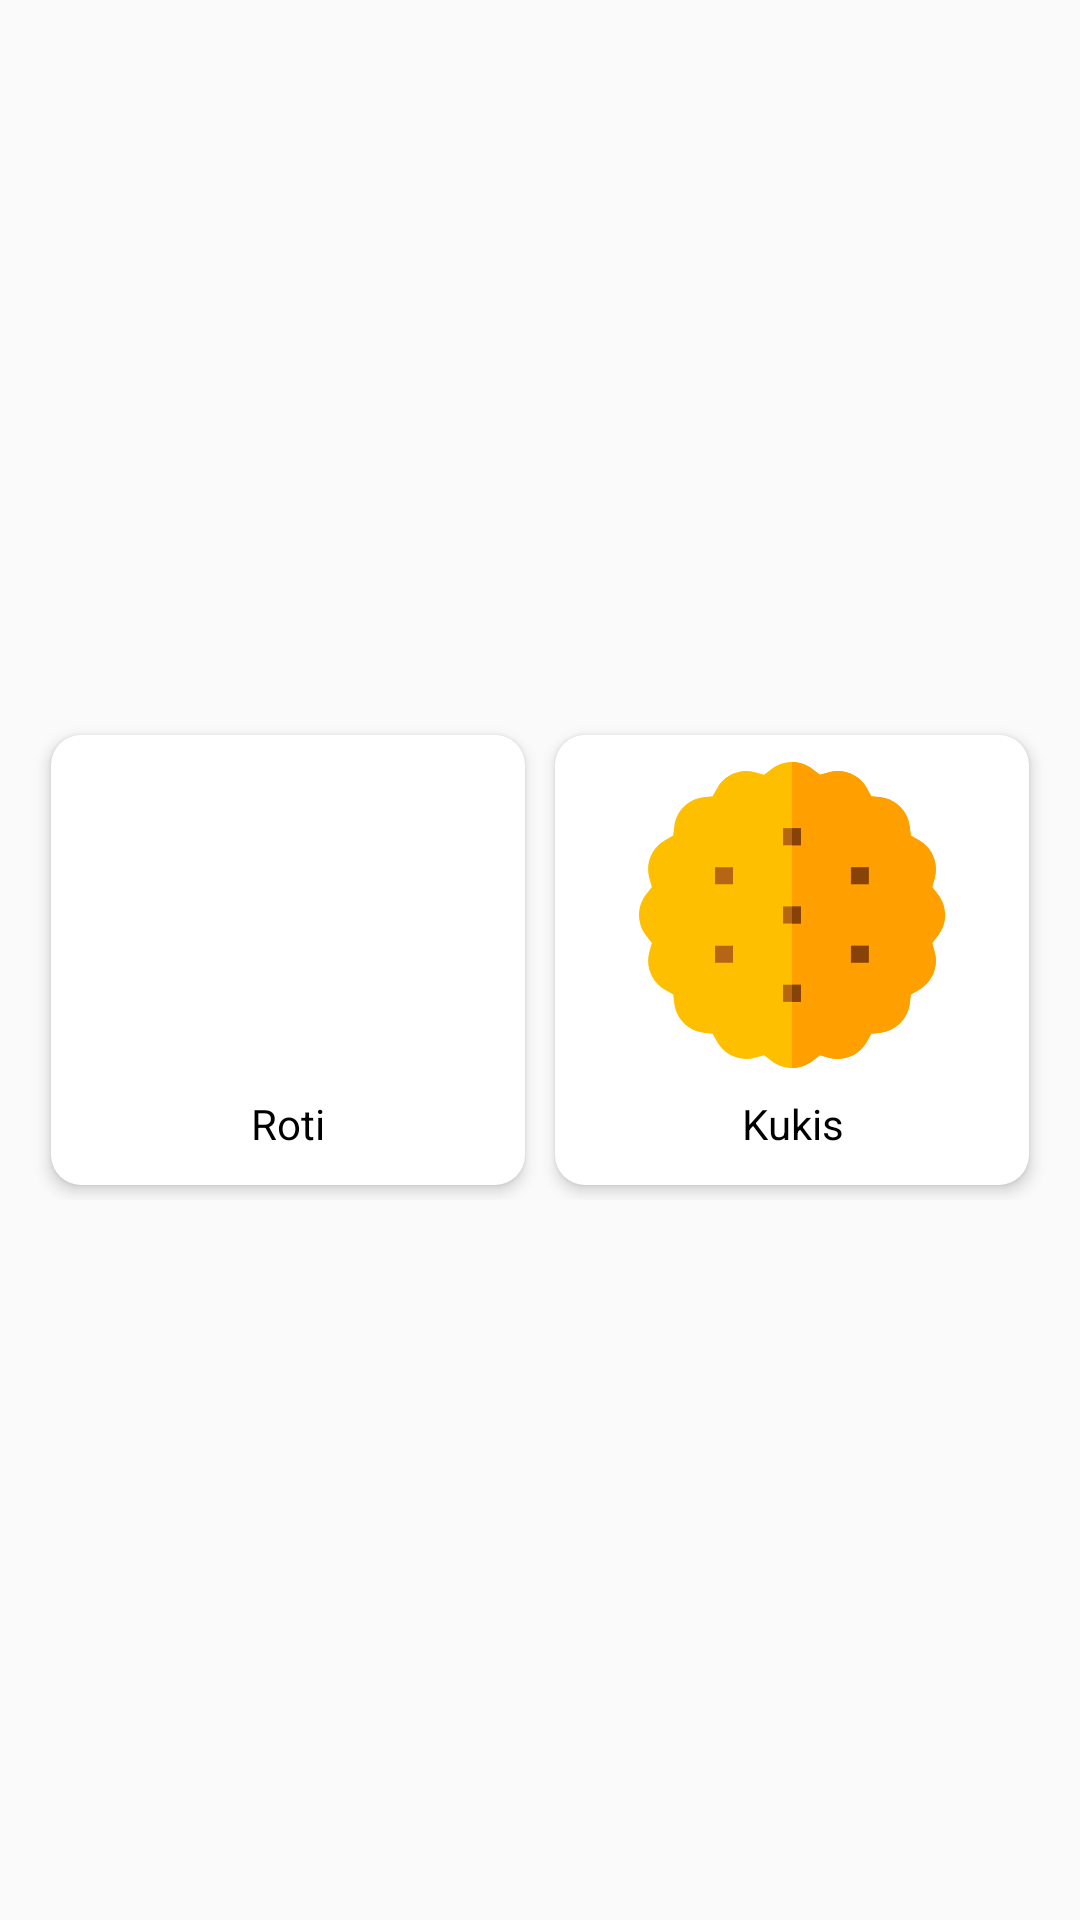

Produce the Android XML layout that renders to this screen, including the resource entries it uses.
<!-- AndroidManifest.xml: application theme AppTheme -->
<!-- res/layout/fragment_produk.xml -->
<?xml version="1.0" encoding="utf-8"?>
<androidx.constraintlayout.widget.ConstraintLayout xmlns:android="http://schemas.android.com/apk/res/android"
    xmlns:app="http://schemas.android.com/apk/res-auto"
    xmlns:tools="http://schemas.android.com/tools"
    android:layout_width="match_parent"
    android:layout_height="match_parent"
    tools:context=".ui.produk.ProdukFragment">

    <include
        android:id="@+id/shimmer_grid"
        layout="@layout/item_produk"
        android:layout_width="match_parent"
        android:layout_height="wrap_content"
        android:layout_marginStart="8dp"
        android:layout_marginEnd="8dp"
        app:layout_constraintBottom_toBottomOf="parent"
        app:layout_constraintEnd_toEndOf="parent"
        app:layout_constraintStart_toStartOf="parent"
        app:layout_constraintTop_toTopOf="parent">

    </include>

</androidx.constraintlayout.widget.ConstraintLayout>
<!-- res/layout/item_produk.xml (included above) -->
<?xml version="1.0" encoding="utf-8"?>
<LinearLayout xmlns:android="http://schemas.android.com/apk/res/android"
    xmlns:app="http://schemas.android.com/apk/res-auto"
    android:layout_width="match_parent"
    android:layout_height="wrap_content"
    android:layout_below="@id/view"
    android:layout_marginLeft="8dp"
    android:layout_marginTop="16dp"
    android:layout_marginRight="8dp"
    android:layout_marginBottom="50dp"
    android:orientation="vertical">

    <LinearLayout
        android:layout_width="match_parent"
        android:layout_height="wrap_content"
        android:gravity="center_horizontal"
        android:orientation="horizontal"
        android:weightSum="3">

        <androidx.cardview.widget.CardView
            android:id="@+id/cardRoti"
            android:layout_width="150dp"
            android:layout_height="150dp"
            android:layout_margin="5dp"
            android:layout_weight="1"
            app:cardCornerRadius="10dp"
            app:cardElevation="3dp">

            <FrameLayout
                android:layout_width="match_parent"
                android:layout_height="match_parent">

                <LinearLayout
                    android:layout_width="match_parent"
                    android:layout_height="match_parent"
                    android:orientation="vertical"
                    android:paddingLeft="20dp"
                    android:paddingRight="20dp">

                    <ImageView
                        android:layout_width="match_parent"
                        android:layout_height="120dp"
                        android:padding="8dp"
                        android:src="@drawable/ic_cake_pop" />

                    <TextView
                        android:layout_width="match_parent"
                        android:layout_height="wrap_content"
                        android:layout_gravity="center_horizontal"
                        android:layout_marginBottom="10dp"
                        android:text="Roti"
                        android:textAlignment="center"
                        android:textColor="#000"
                        android:textSize="14sp" />
                </LinearLayout>
            </FrameLayout>
        </androidx.cardview.widget.CardView>

        <androidx.cardview.widget.CardView
            android:id="@+id/cardKukis"
            android:layout_width="150dp"
            android:layout_height="150dp"
            android:layout_margin="5dp"
            android:layout_weight="1"
            app:cardCornerRadius="10dp"
            app:cardElevation="3dp">

            <FrameLayout
                android:layout_width="match_parent"
                android:layout_height="match_parent">

                <LinearLayout
                    android:layout_width="match_parent"
                    android:layout_height="match_parent"
                    android:orientation="vertical"
                    android:paddingLeft="20dp"
                    android:paddingRight="20dp">

                    <ImageView
                        android:layout_width="match_parent"
                        android:layout_height="120dp"
                        android:padding="8dp"
                        android:src="@drawable/ic_cookie" />

                    <TextView
                        android:layout_width="match_parent"
                        android:layout_height="wrap_content"
                        android:layout_gravity="center_horizontal"
                        android:layout_marginBottom="10dp"
                        android:text="Kukis"
                        android:textAlignment="center"
                        android:textColor="#000"
                        android:textSize="14sp" />
                </LinearLayout>
            </FrameLayout>
        </androidx.cardview.widget.CardView>
    </LinearLayout>

</LinearLayout>
<!-- resources referenced by this layout -->
<resources>
  <!-- drawable ic_cookie: vector/xml drawable (drawable, 2844 chars, omitted) -->
  <style name="AppTheme" parent="Theme.AppCompat.Light.NoActionBar">
          
          <item name="colorPrimary">@color/colorPrimary</item>
          <item name="colorPrimaryDark">@color/colorPrimaryDark</item>
          <item name="colorAccent">@color/colorAccent</item>
      </style>
  <color name="colorPrimary">#F49E82</color>
  <color name="colorPrimaryDark">#E87E5E</color>
  <color name="colorAccent">#03DAC5</color>
</resources>
